Run: headless pygame with SDL's dummy video driver; simulated clock (each Clock.tick advances the game by its frame time, no real sleeping); random seed 0; keys injected as events and as key.get_pressed() state; mouse plan: one left click at the window centre at the start of phase 2, then a move to the lower-right quarter at the start of phase 3.
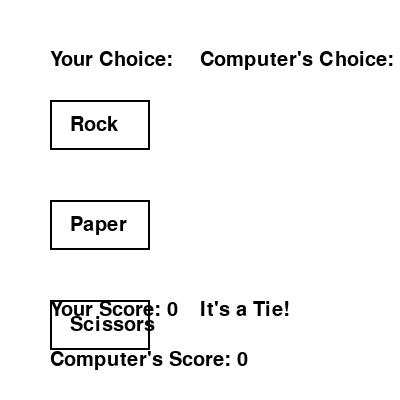
Frame 1 of 4 · flips 1–60 · no input
Frame 2 of 4 · flips 61–180 · clicked the window centre · tapped SPACE, RETURN · held RIGHT (→), D · screen unchanged from frame 1, image omitted
Frame 3 of 4 · flips 181–300 · moved the mouse to the lower-right quarter · held DOWN (↓), S · screen unchanged from frame 2, image omitted
Frame 4 of 4 · flips 301–420 · held LEFT (←), A, UP (↑), W · screen unchanged from frame 3, image omitted

The pygame program that drew these frames:

import pygame
import random

# Initialize pygame
pygame.init()

# Constants
SCREEN_WIDTH = 400
SCREEN_HEIGHT = 400
BG_COLOR = (255, 255, 255)
FONT_COLOR = (0, 0, 0)
FONT_SIZE = 30

# Choices
choices = ["Rock", "Paper", "Scissors"]

# Create the screen
screen = pygame.display.set_mode((SCREEN_WIDTH, SCREEN_HEIGHT))
pygame.display.set_caption("Rock, Paper, Scissors")

# Load fonts
font = pygame.font.SysFont(None, FONT_SIZE)

# Function to display text on the screen
def display_text(text, x, y):
    text_surface = font.render(text, True, FONT_COLOR)
    screen.blit(text_surface, (x, y))

# Main game loop
def game_loop():
    player_score = 0
    computer_score = 0

    # Initialize player_choice to None
    player_choice = None

    while True:
        for event in pygame.event.get():
            if event.type == pygame.QUIT:
                pygame.quit()
                quit()

        # Clear the screen
        screen.fill(BG_COLOR)

        # Display player and computer choices
        display_text("Your Choice:", 50, 50)
        display_text("Computer's Choice:", 200, 50)

        # Display player and computer scores
        display_text(f"Your Score: {player_score}", 50, 300)
        display_text(f"Computer's Score: {computer_score}", 50, 350)

        # Display winner
        if player_score > computer_score:
            display_text("You Win!", 200, 300)
        elif player_score < computer_score:
            display_text("Computer Wins!", 200, 300)
        else:
            display_text("It's a Tie!", 200, 300)

        # Draw Rock, Paper, Scissors buttons
        for i, choice in enumerate(choices):
            pygame.draw.rect(screen, FONT_COLOR, (50, 100 + i * 100, 100, 50), 2)
            display_text(choice, 70, 115 + i * 100)

        # Get player's move
        mouse_x, mouse_y = pygame.mouse.get_pos()
        for i, choice in enumerate(choices):
            if 50 <= mouse_x <= 150 and 100 + i * 100 <= mouse_y <= 150 + i * 100:
                if pygame.mouse.get_pressed()[0]:
                    player_choice = choice

        # Check if the player made a choice
        if player_choice is not None:
            # Get computer's move
            computer_choice = random.choice(choices)

            # Determine the winner
            if player_choice == "Rock":
                if computer_choice == "Paper":
                    computer_score += 1
                elif computer_choice == "Scissors":
                    player_score += 1
            elif player_choice == "Paper":
                if computer_choice == "Scissors":
                    computer_score += 1
                elif computer_choice == "Rock":
                    player_score += 1
            elif player_choice == "Scissors":
                if computer_choice == "Rock":
                    computer_score += 1
                elif computer_choice == "Paper":
                    player_score += 1

            # Reset player_choice to None for the next round
            player_choice = None

        # Update the display
        pygame.display.update()

        # Set the frame rate
        pygame.time.Clock().tick(60)

# Start the game
game_loop()
